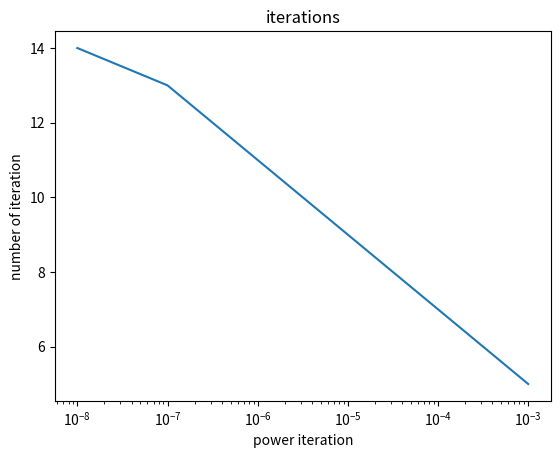

The matplotlib source for this figure:
import numpy as np
import matplotlib.pyplot as plt


def power_iteration(A, tolerance = 0.001):
    '''
    The power_iteration function is used to solve for the largest eigenvalue of a matrix using the power iteration method.

    Args: A - represent a square matrix that is used to caculated the largest eigenvalue
          tolerance - use to compared with the infinity norm of the residual

    Return: The function return a tuple with three objects:
            i. The final estimate of the largest eigenvalue, k
           ii. The final estimate of the corresponding eigenvector, x
          iii. The number of iterations that it took to reach convergence
    '''
    counter = 0
    x = np.ones((5,1))                      #initial setup of vector x
    residual = tolerance + 0.1              #set residual greater than tolerance so that the while loop could start
    while residual > tolerance:
        counter += 1
        y = np.dot(A, x)
        k = np.linalg.norm(y)
        x = y/k
        residual = np.linalg.norm(np.dot(A, x) - k * x)
    return (k, x, counter)

if __name__ == '__main__':
    np.random.seed(1)
    A = np.random.rand(5, 5)
    num_iter = []
    toler = np.array([10**x for x in range(-8, -2)])
    for i in toler:
        num_iter.append(power_iteration(A, i)[2])
    plt.semilogx(toler, num_iter)
    plt.xlabel('power iteration')
    plt.ylabel('number of iteration')
    plt.title('iterations')
    plt.savefig('iterations')
    print(power_iteration.__doc__)
